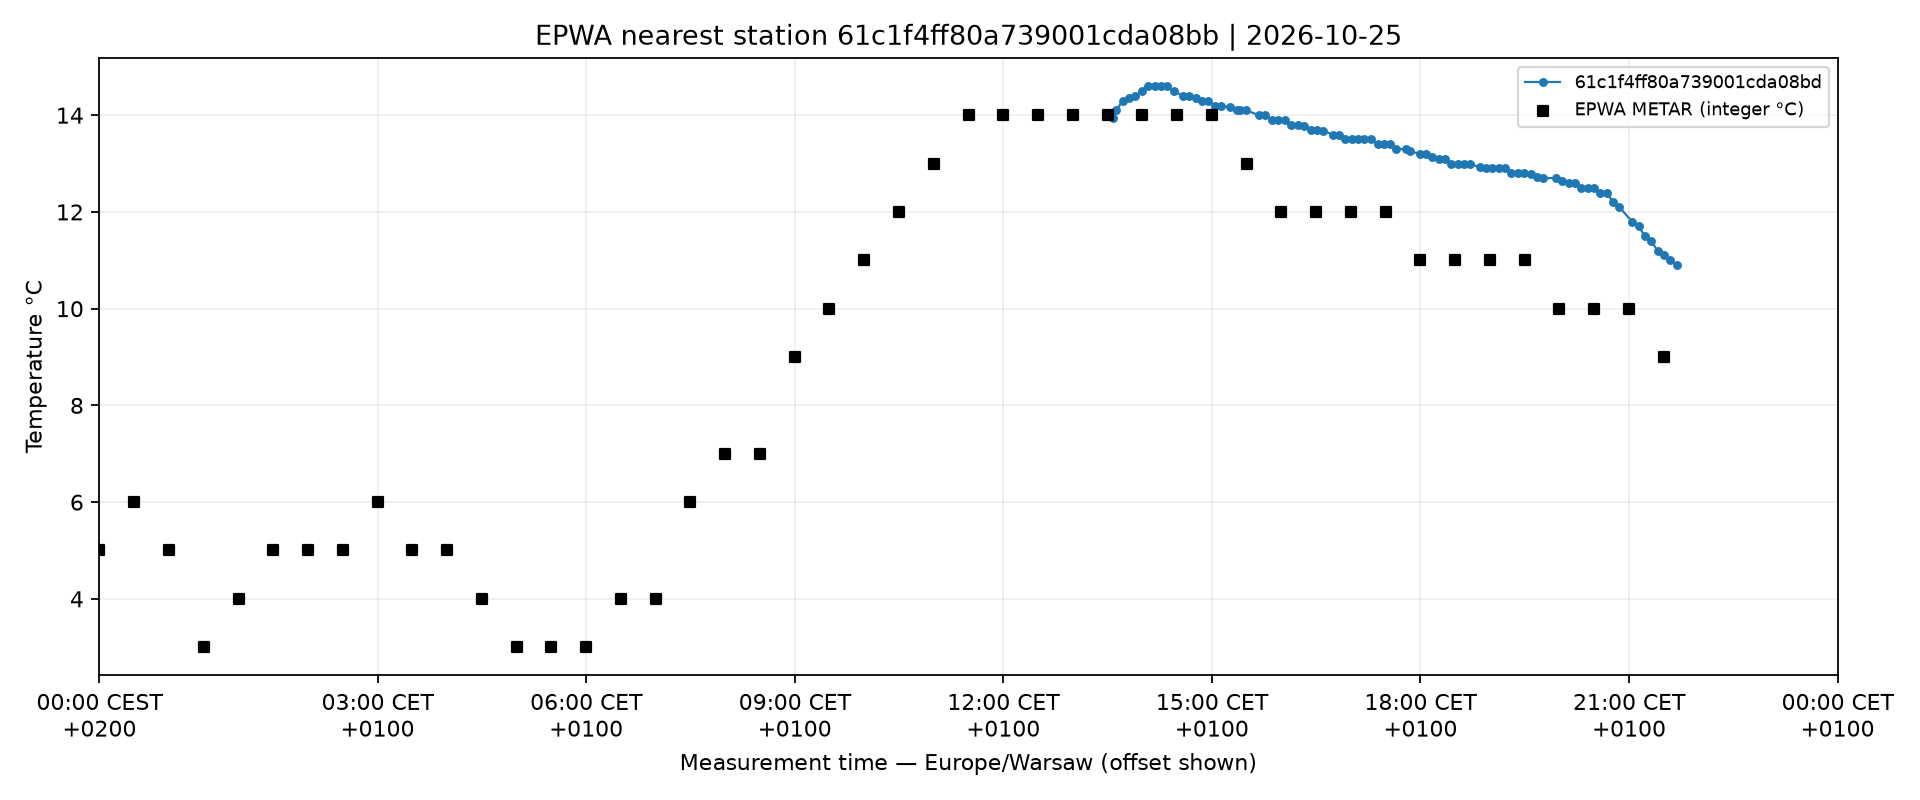

Values plotted in this chart, from the file beside it:
measurement_time_utc, measurement_time_local, collector_first_receive_time, sensor_id, temperature_c, observation_id, station_id, provider, provider_sensor_id, sensor_type, raw_temperature, raw_unit, source_precision, observation_age_seconds, timestamp_provenance, timestamp_semantics_verified, evidence_class, qc_status, quality_flags, solar_elevation_degrees, solar_period
2026-10-25T12:34:50.858000+00:00, 2026-10-25T13:34:50.858000+01:00, 2026-10-25T12:35:11.736384+00:00, opensensemap:61c1f4ff80a739001cda08bb:61…, 13.94, 7ba46288382a8713e7bf43bc4512ab4410899fb3…, opensensemap:61c1f4ff80a739001cda08bb, opensensemap, 61c1f4ff80a739001cda08bd, BMP180, 13.94, °C, , 20.88, SENSOR_MEASUREMENT_TIME, True, REALTIME_CAPTURED, VALID, [], 19.42, DAY
2026-10-25T12:37:34.155000+00:00, 2026-10-25T13:37:34.155000+01:00, 2026-10-25T12:40:12.964428+00:00, opensensemap:61c1f4ff80a739001cda08bb:61…, 14.1, e46de3cd0fecba8631a4d538f973755e8e7ca587…, opensensemap:61c1f4ff80a739001cda08bb, opensensemap, 61c1f4ff80a739001cda08bd, BMP180, 14.10, °C, , 158.8, SENSOR_MEASUREMENT_TIME, True, REALTIME_CAPTURED, VALID, [], 19.17, DAY
2026-10-25T12:43:00.784000+00:00, 2026-10-25T13:43:00.784000+01:00, 2026-10-25T12:45:13.468921+00:00, opensensemap:61c1f4ff80a739001cda08bb:61…, 14.3, c394ace958ee60e2be068a44a01a4dd84903f14b…, opensensemap:61c1f4ff80a739001cda08bb, opensensemap, 61c1f4ff80a739001cda08bd, BMP180, 14.30, °C, , 132.7, SENSOR_MEASUREMENT_TIME, True, REALTIME_CAPTURED, VALID, [], 18.68, DAY
2026-10-25T12:48:29.952000+00:00, 2026-10-25T13:48:29.952000+01:00, 2026-10-25T12:50:14.621364+00:00, opensensemap:61c1f4ff80a739001cda08bb:61…, 14.36, 8fba6448fd5f1217fdfdee95c5f605feeef82817…, opensensemap:61c1f4ff80a739001cda08bb, opensensemap, 61c1f4ff80a739001cda08bd, BMP180, 14.36, °C, , 104.7, SENSOR_MEASUREMENT_TIME, True, REALTIME_CAPTURED, VALID, [], 18.17, DAY
2026-10-25T12:53:56.505000+00:00, 2026-10-25T13:53:56.505000+01:00, 2026-10-25T12:55:45.704194+00:00, opensensemap:61c1f4ff80a739001cda08bb:61…, 14.4, 4734d9e555bd17cf3fd2185747e5d412d3e8b56c…, opensensemap:61c1f4ff80a739001cda08bb, opensensemap, 61c1f4ff80a739001cda08bd, BMP180, 14.40, °C, , 109.2, SENSOR_MEASUREMENT_TIME, True, REALTIME_CAPTURED, VALID, [], 17.64, DAY
2026-10-25T12:59:38.503000+00:00, 2026-10-25T13:59:38.503000+01:00, 2026-10-25T13:02:06.301371+00:00, opensensemap:61c1f4ff80a739001cda08bb:61…, 14.5, 205ac6f79699b3e982e80b725716acccef8ad9ab…, opensensemap:61c1f4ff80a739001cda08bb, opensensemap, 61c1f4ff80a739001cda08bd, BMP180, 14.50, °C, , 147.8, SENSOR_MEASUREMENT_TIME, True, REALTIME_CAPTURED, VALID, [], 17.07, DAY
2026-10-25T13:05:09.706000+00:00, 2026-10-25T14:05:09.706000+01:00, 2026-10-25T13:07:33.371921+00:00, opensensemap:61c1f4ff80a739001cda08bb:61…, 14.6, 7ea127442eeb343ed8ea239a31480670b2b4a391…, opensensemap:61c1f4ff80a739001cda08bb, opensensemap, 61c1f4ff80a739001cda08bd, BMP180, 14.60, °C, , 143.7, SENSOR_MEASUREMENT_TIME, True, REALTIME_CAPTURED, VALID, [], 16.51, DAY
2026-10-25T13:10:36.232000+00:00, 2026-10-25T14:10:36.232000+01:00, 2026-10-25T13:13:02.649590+00:00, opensensemap:61c1f4ff80a739001cda08bb:61…, 14.6, aceeece9fd276e1f441056132d348861a82a13be…, opensensemap:61c1f4ff80a739001cda08bb, opensensemap, 61c1f4ff80a739001cda08bd, BMP180, 14.60, °C, , 146.4, SENSOR_MEASUREMENT_TIME, True, REALTIME_CAPTURED, VALID, [], 15.95, DAY
2026-10-25T13:16:02.748000+00:00, 2026-10-25T14:16:02.748000+01:00, 2026-10-25T13:18:30.520045+00:00, opensensemap:61c1f4ff80a739001cda08bb:61…, 14.6, a79fd64b069deb26ffc5863d3155ab9e3569225d…, opensensemap:61c1f4ff80a739001cda08bb, opensensemap, 61c1f4ff80a739001cda08bd, BMP180, 14.60, °C, , 147.8, SENSOR_MEASUREMENT_TIME, True, REALTIME_CAPTURED, VALID, [], 15.37, DAY
2026-10-25T13:21:29.818000+00:00, 2026-10-25T14:21:29.818000+01:00, 2026-10-25T13:23:58.042911+00:00, opensensemap:61c1f4ff80a739001cda08bb:61…, 14.6, 2402eb849dc4bead414b5de5ab0f5d1b6e4d22d9…, opensensemap:61c1f4ff80a739001cda08bb, opensensemap, 61c1f4ff80a739001cda08bd, BMP180, 14.60, °C, , 148.2, SENSOR_MEASUREMENT_TIME, True, REALTIME_CAPTURED, VALID, [], 14.77, DAY
2026-10-25T13:26:56.468000+00:00, 2026-10-25T14:26:56.468000+01:00, 2026-10-25T13:29:27.286208+00:00, opensensemap:61c1f4ff80a739001cda08bb:61…, 14.5, 30abf0cbdb64ec8f29391ffaf83817e8f3abfbcb…, opensensemap:61c1f4ff80a739001cda08bb, opensensemap, 61c1f4ff80a739001cda08bd, BMP180, 14.50, °C, , 150.8, SENSOR_MEASUREMENT_TIME, True, REALTIME_CAPTURED, VALID, [], 14.17, DAY
2026-10-25T13:35:06.491000+00:00, 2026-10-25T14:35:06.491000+01:00, 2026-10-25T13:37:36.143214+00:00, opensensemap:61c1f4ff80a739001cda08bb:61…, 14.4, b884063d1ab3674df4088d0f8191b10d0ecb3486…, opensensemap:61c1f4ff80a739001cda08bb, opensensemap, 61c1f4ff80a739001cda08bd, BMP180, 14.40, °C, , 149.7, SENSOR_MEASUREMENT_TIME, True, REALTIME_CAPTURED, VALID, [], 13.24, DAY
2026-10-25T13:40:33.056000+00:00, 2026-10-25T14:40:33.056000+01:00, 2026-10-25T13:43:03.687954+00:00, opensensemap:61c1f4ff80a739001cda08bb:61…, 14.4, d000c9db90f1982f6ec128d0837a4ece457ae62e…, opensensemap:61c1f4ff80a739001cda08bb, opensensemap, 61c1f4ff80a739001cda08bd, BMP180, 14.40, °C, , 150.6, SENSOR_MEASUREMENT_TIME, True, REALTIME_CAPTURED, VALID, [], 12.6, DAY
2026-10-25T13:45:59.848000+00:00, 2026-10-25T14:45:59.848000+01:00, 2026-10-25T13:48:31.552899+00:00, opensensemap:61c1f4ff80a739001cda08bb:61…, 14.36, 093110a1af060b58861cc10be1fbc064adc31598…, opensensemap:61c1f4ff80a739001cda08bb, opensensemap, 61c1f4ff80a739001cda08bd, BMP180, 14.36, °C, , 151.7, SENSOR_MEASUREMENT_TIME, True, REALTIME_CAPTURED, VALID, [], 11.96, DAY
2026-10-25T13:51:30.020000+00:00, 2026-10-25T14:51:30.020000+01:00, 2026-10-25T13:54:11.814955+00:00, opensensemap:61c1f4ff80a739001cda08bb:61…, 14.3, 71ae3f36f223301fed468eada7503376a5e1994a…, opensensemap:61c1f4ff80a739001cda08bb, opensensemap, 61c1f4ff80a739001cda08bd, BMP180, 14.30, °C, , 161.8, SENSOR_MEASUREMENT_TIME, True, REALTIME_CAPTURED, VALID, [], 11.3, DAY
2026-10-25T13:56:56.586000+00:00, 2026-10-25T14:56:56.586000+01:00, 2026-10-25T13:59:38.873472+00:00, opensensemap:61c1f4ff80a739001cda08bb:61…, 14.3, 9eb4248cea9fa729039c478fd867fb6961a6660c…, opensensemap:61c1f4ff80a739001cda08bb, opensensemap, 61c1f4ff80a739001cda08bd, BMP180, 14.30, °C, , 162.3, SENSOR_MEASUREMENT_TIME, True, REALTIME_CAPTURED, VALID, [], 10.64, DAY
2026-10-25T14:02:24.051000+00:00, 2026-10-25T15:02:24.051000+01:00, 2026-10-25T14:05:06.871952+00:00, opensensemap:61c1f4ff80a739001cda08bb:61…, 14.2, afb65915b08c1f46a2aa239d7e1f8abe8edee3ba…, opensensemap:61c1f4ff80a739001cda08bb, opensensemap, 61c1f4ff80a739001cda08bd, BMP180, 14.20, °C, , 162.8, SENSOR_MEASUREMENT_TIME, True, REALTIME_CAPTURED, VALID, [], 9.959, DAY
2026-10-25T14:07:51.225000+00:00, 2026-10-25T15:07:51.225000+01:00, 2026-10-25T14:10:34.424694+00:00, opensensemap:61c1f4ff80a739001cda08bb:61…, 14.2, 7936f4f744c09cc757b28a3f411254568277f90a…, opensensemap:61c1f4ff80a739001cda08bb, opensensemap, 61c1f4ff80a739001cda08bd, BMP180, 14.20, °C, , 163.2, SENSOR_MEASUREMENT_TIME, True, REALTIME_CAPTURED, VALID, [], 9.275, DAY
2026-10-25T14:16:01.245000+00:00, 2026-10-25T15:16:01.245000+01:00, 2026-10-25T14:16:01.921616+00:00, opensensemap:61c1f4ff80a739001cda08bb:61…, 14.16, 791191606c9e954eafd8339f37e51328869c12e3…, opensensemap:61c1f4ff80a739001cda08bb, opensensemap, 61c1f4ff80a739001cda08bd, BMP180, 14.16, °C, , 0.6766, SENSOR_MEASUREMENT_TIME, True, REALTIME_CAPTURED, VALID, [], 8.235, DAY
2026-10-25T14:21:27.735000+00:00, 2026-10-25T15:21:27.735000+01:00, 2026-10-25T14:21:32.137490+00:00, opensensemap:61c1f4ff80a739001cda08bb:61…, 14.1, 1ecdf894c91f80d4baf8e0289b04949638f38bc9…, opensensemap:61c1f4ff80a739001cda08bb, opensensemap, 61c1f4ff80a739001cda08bd, BMP180, 14.10, °C, , 4.402, SENSOR_MEASUREMENT_TIME, True, REALTIME_CAPTURED, VALID, [], 7.534, DAY
2026-10-25T14:24:10.982000+00:00, 2026-10-25T15:24:10.982000+01:00, 2026-10-25T14:26:59.919516+00:00, opensensemap:61c1f4ff80a739001cda08bb:61…, 14.1, 58ae2754c4fad7cbecf4564f861890f716f579a3…, opensensemap:61c1f4ff80a739001cda08bb, opensensemap, 61c1f4ff80a739001cda08bd, BMP180, 14.10, °C, , 168.9, SENSOR_MEASUREMENT_TIME, True, REALTIME_CAPTURED, VALID, [], 7.181, DAY
2026-10-25T14:29:43.890000+00:00, 2026-10-25T15:29:43.890000+01:00, 2026-10-25T14:32:26.962163+00:00, opensensemap:61c1f4ff80a739001cda08bb:61…, 14.1, a4ebf21d675a8acc1657da558d000cdb85f3aebf…, opensensemap:61c1f4ff80a739001cda08bb, opensensemap, 61c1f4ff80a739001cda08bd, BMP180, 14.10, °C, , 163.1, SENSOR_MEASUREMENT_TIME, True, REALTIME_CAPTURED, VALID, [], 6.454, DAY
2026-10-25T14:40:37.637000+00:00, 2026-10-25T15:40:37.637000+01:00, 2026-10-25T14:41:04.883019+00:00, opensensemap:61c1f4ff80a739001cda08bb:61…, 14.0, 54c10f0c573af8499ef23436900e2087a2584389…, opensensemap:61c1f4ff80a739001cda08bb, opensensemap, 61c1f4ff80a739001cda08bd, BMP180, 14.00, °C, , 27.25, SENSOR_MEASUREMENT_TIME, True, REALTIME_CAPTURED, VALID, [], 5.01, DAY
2026-10-25T14:46:11.812000+00:00, 2026-10-25T15:46:11.812000+01:00, 2026-10-25T14:46:32.226882+00:00, opensensemap:61c1f4ff80a739001cda08bb:61…, 14.0, e63869aafbccd4226c520e9ac0b1841417750718…, opensensemap:61c1f4ff80a739001cda08bb, opensensemap, 61c1f4ff80a739001cda08bd, BMP180, 14.00, °C, , 20.41, SENSOR_MEASUREMENT_TIME, True, REALTIME_CAPTURED, VALID, [], 4.268, DAY
2026-10-25T14:51:43.109000+00:00, 2026-10-25T15:51:43.109000+01:00, 2026-10-25T14:52:00.925034+00:00, opensensemap:61c1f4ff80a739001cda08bb:61…, 13.9, ae6259aa25c2350b3b57b142ab7577bb37efff86…, opensensemap:61c1f4ff80a739001cda08bb, opensensemap, 61c1f4ff80a739001cda08bd, BMP180, 13.90, °C, , 17.82, SENSOR_MEASUREMENT_TIME, True, REALTIME_CAPTURED, VALID, [], 3.53, DAY
2026-10-25T14:57:09.860000+00:00, 2026-10-25T15:57:09.860000+01:00, 2026-10-25T14:57:28.535048+00:00, opensensemap:61c1f4ff80a739001cda08bb:61…, 13.9, b3f14381b098e3e89d8a9b1f1248d7baffba19fb…, opensensemap:61c1f4ff80a739001cda08bb, opensensemap, 61c1f4ff80a739001cda08bd, BMP180, 13.90, °C, , 18.68, SENSOR_MEASUREMENT_TIME, True, REALTIME_CAPTURED, VALID, [], 2.806, DAY
2026-10-25T15:02:44.267000+00:00, 2026-10-25T16:02:44.267000+01:00, 2026-10-25T15:03:11.561163+00:00, opensensemap:61c1f4ff80a739001cda08bb:61…, 13.9, 4653edd33a76e4f4cf023b0c991caa987c285873…, opensensemap:61c1f4ff80a739001cda08bb, opensensemap, 61c1f4ff80a739001cda08bd, BMP180, 13.90, °C, , 27.29, SENSOR_MEASUREMENT_TIME, True, REALTIME_CAPTURED, VALID, [], 2.067, DAY
2026-10-25T15:08:21.766000+00:00, 2026-10-25T16:08:21.766000+01:00, 2026-10-25T15:08:39.263429+00:00, opensensemap:61c1f4ff80a739001cda08bb:61…, 13.8, ae8405fdc8ed0ddd6a24b37df609eb093eddd785…, opensensemap:61c1f4ff80a739001cda08bb, opensensemap, 61c1f4ff80a739001cda08bd, BMP180, 13.80, °C, , 17.5, SENSOR_MEASUREMENT_TIME, True, REALTIME_CAPTURED, VALID, [], 1.335, DAY
2026-10-25T15:14:07.711000+00:00, 2026-10-25T16:14:07.711000+01:00, 2026-10-25T15:14:55.261088+00:00, opensensemap:61c1f4ff80a739001cda08bb:61…, 13.8, 3dc1341b1a48266ab49f22ef27e6a660786567e5…, opensensemap:61c1f4ff80a739001cda08bb, opensensemap, 61c1f4ff80a739001cda08bd, BMP180, 13.80, °C, , 47.55, SENSOR_MEASUREMENT_TIME, True, REALTIME_CAPTURED, VALID, [], 0.604, DAY
2026-10-25T15:19:40.882000+00:00, 2026-10-25T16:19:40.882000+01:00, 2026-10-25T15:20:23.051782+00:00, opensensemap:61c1f4ff80a739001cda08bb:61…, 13.78, 35e6e26b9295fb905ed330daf6fab151fa4b110b…, opensensemap:61c1f4ff80a739001cda08bb, opensensemap, 61c1f4ff80a739001cda08bd, BMP180, 13.78, °C, , 42.17, SENSOR_MEASUREMENT_TIME, True, REALTIME_CAPTURED, VALID, [], -0.158, NIGHT
2026-10-25T15:25:08.279000+00:00, 2026-10-25T16:25:08.279000+01:00, 2026-10-25T15:25:50.979935+00:00, opensensemap:61c1f4ff80a739001cda08bb:61…, 13.7, 518ca24dc39e521cd41c7a0ee3eea32fd75fb54c…, opensensemap:61c1f4ff80a739001cda08bb, opensensemap, 61c1f4ff80a739001cda08bd, BMP180, 13.70, °C, , 42.7, SENSOR_MEASUREMENT_TIME, True, REALTIME_CAPTURED, VALID, [], -1.227, NIGHT
2026-10-25T15:30:35.348000+00:00, 2026-10-25T16:30:35.348000+01:00, 2026-10-25T15:31:20.050750+00:00, opensensemap:61c1f4ff80a739001cda08bb:61…, 13.7, 0670119a22ec0a7fa71cc9980cedd5d21905041e…, opensensemap:61c1f4ff80a739001cda08bb, opensensemap, 61c1f4ff80a739001cda08bd, BMP180, 13.70, °C, , 44.7, SENSOR_MEASUREMENT_TIME, True, REALTIME_CAPTURED, VALID, [], -2.104, NIGHT
2026-10-25T15:36:02.006000+00:00, 2026-10-25T16:36:02.006000+01:00, 2026-10-25T15:36:48.445986+00:00, opensensemap:61c1f4ff80a739001cda08bb:61…, 13.68, 5cbdd7483c246e3bb7214e4d296e1f408be2c373…, opensensemap:61c1f4ff80a739001cda08bb, opensensemap, 61c1f4ff80a739001cda08bd, BMP180, 13.68, °C, , 46.44, SENSOR_MEASUREMENT_TIME, True, REALTIME_CAPTURED, VALID, [], -2.944, NIGHT
2026-10-25T15:44:12.086000+00:00, 2026-10-25T16:44:12.086000+01:00, 2026-10-25T15:44:52.909335+00:00, opensensemap:61c1f4ff80a739001cda08bb:61…, 13.6, 07df77a795edeb82101b116ae4878d46e38fa308…, opensensemap:61c1f4ff80a739001cda08bb, opensensemap, 61c1f4ff80a739001cda08bd, BMP180, 13.60, °C, , 40.82, SENSOR_MEASUREMENT_TIME, True, REALTIME_CAPTURED, VALID, [], -4.184, NIGHT
2026-10-25T15:49:42.077000+00:00, 2026-10-25T16:49:42.077000+01:00, 2026-10-25T15:50:21.492262+00:00, opensensemap:61c1f4ff80a739001cda08bb:61…, 13.6, 243db043057ac45a8e8365bc5393304a1f3e66d9…, opensensemap:61c1f4ff80a739001cda08bb, opensensemap, 61c1f4ff80a739001cda08bd, BMP180, 13.60, °C, , 39.42, SENSOR_MEASUREMENT_TIME, True, REALTIME_CAPTURED, VALID, [], -5.016, NIGHT
2026-10-25T15:55:09.744000+00:00, 2026-10-25T16:55:09.744000+01:00, 2026-10-25T15:55:51.299012+00:00, opensensemap:61c1f4ff80a739001cda08bb:61…, 13.5, 19910363f9d6bea82134420e7b030b0886ade2f5…, opensensemap:61c1f4ff80a739001cda08bb, opensensemap, 61c1f4ff80a739001cda08bd, BMP180, 13.50, °C, , 41.56, SENSOR_MEASUREMENT_TIME, True, REALTIME_CAPTURED, VALID, [], -5.84, NIGHT
2026-10-25T16:00:38.714000+00:00, 2026-10-25T17:00:38.714000+01:00, 2026-10-25T16:01:19.973781+00:00, opensensemap:61c1f4ff80a739001cda08bb:61…, 13.5, ed7af7130aede5bfd78ada5140d6c87f244e30a6…, opensensemap:61c1f4ff80a739001cda08bb, opensensemap, 61c1f4ff80a739001cda08bd, BMP180, 13.50, °C, , 41.26, SENSOR_MEASUREMENT_TIME, True, REALTIME_CAPTURED, VALID, [], -6.671, NIGHT
2026-10-25T16:06:06.916000+00:00, 2026-10-25T17:06:06.916000+01:00, 2026-10-25T16:06:50.326259+00:00, opensensemap:61c1f4ff80a739001cda08bb:61…, 13.5, 8af7f2daca783cee588bc6fa4f0ad39b4f8b1f14…, opensensemap:61c1f4ff80a739001cda08bb, opensensemap, 61c1f4ff80a739001cda08bd, BMP180, 13.50, °C, , 43.41, SENSOR_MEASUREMENT_TIME, True, REALTIME_CAPTURED, VALID, [], -7.501, NIGHT
2026-10-25T16:11:35.009000+00:00, 2026-10-25T17:11:35.009000+01:00, 2026-10-25T16:12:19.484224+00:00, opensensemap:61c1f4ff80a739001cda08bb:61…, 13.5, c558890252fe4fb3fb63d3e2240627a51f82c4c5…, opensensemap:61c1f4ff80a739001cda08bb, opensensemap, 61c1f4ff80a739001cda08bd, BMP180, 13.50, °C, , 44.48, SENSOR_MEASUREMENT_TIME, True, REALTIME_CAPTURED, VALID, [], -8.335, NIGHT
2026-10-25T16:17:30.200000+00:00, 2026-10-25T17:17:30.200000+01:00, 2026-10-25T16:17:48.790362+00:00, opensensemap:61c1f4ff80a739001cda08bb:61…, 13.5, a7ec040ea67f3fbee8d30c940513c8a56e4c3572…, opensensemap:61c1f4ff80a739001cda08bb, opensensemap, 61c1f4ff80a739001cda08bd, BMP180, 13.50, °C, , 18.59, SENSOR_MEASUREMENT_TIME, True, REALTIME_CAPTURED, VALID, [], -9.237, NIGHT
2026-10-25T16:22:58.654000+00:00, 2026-10-25T17:22:58.654000+01:00, 2026-10-25T16:23:17.876179+00:00, opensensemap:61c1f4ff80a739001cda08bb:61…, 13.4, d4a53dc13b9ff972f2853acbb761b216aa864112…, opensensemap:61c1f4ff80a739001cda08bb, opensensemap, 61c1f4ff80a739001cda08bd, BMP180, 13.40, °C, , 19.22, SENSOR_MEASUREMENT_TIME, True, REALTIME_CAPTURED, VALID, [], -10.07, NIGHT
2026-10-25T16:28:25.598000+00:00, 2026-10-25T17:28:25.598000+01:00, 2026-10-25T16:28:47.855447+00:00, opensensemap:61c1f4ff80a739001cda08bb:61…, 13.4, 62638073a2fbdabf512f8fa56e13f21507872564…, opensensemap:61c1f4ff80a739001cda08bb, opensensemap, 61c1f4ff80a739001cda08bd, BMP180, 13.40, °C, , 22.26, SENSOR_MEASUREMENT_TIME, True, REALTIME_CAPTURED, VALID, [], -10.91, NIGHT
2026-10-25T16:33:52.737000+00:00, 2026-10-25T17:33:52.737000+01:00, 2026-10-25T16:34:17.703955+00:00, opensensemap:61c1f4ff80a739001cda08bb:61…, 13.4, e48ee749a4183408022cea3fc3c81547ed0ae506…, opensensemap:61c1f4ff80a739001cda08bb, opensensemap, 61c1f4ff80a739001cda08bd, BMP180, 13.40, °C, , 24.97, SENSOR_MEASUREMENT_TIME, True, REALTIME_CAPTURED, VALID, [], -11.74, NIGHT
2026-10-25T16:39:19.314000+00:00, 2026-10-25T17:39:19.314000+01:00, 2026-10-25T16:39:48.802778+00:00, opensensemap:61c1f4ff80a739001cda08bb:61…, 13.3, b191319bac6c859836066d0940dc1b1d874b9da9…, opensensemap:61c1f4ff80a739001cda08bb, opensensemap, 61c1f4ff80a739001cda08bd, BMP180, 13.30, °C, , 29.49, SENSOR_MEASUREMENT_TIME, True, REALTIME_CAPTURED, VALID, [], -12.58, NIGHT
2026-10-25T16:47:48.378000+00:00, 2026-10-25T17:47:48.378000+01:00, 2026-10-25T16:48:57.644775+00:00, opensensemap:61c1f4ff80a739001cda08bb:61…, 13.3, a117e9d202fea714969923841d94de4e10157f3f…, opensensemap:61c1f4ff80a739001cda08bb, opensensemap, 61c1f4ff80a739001cda08bd, BMP180, 13.30, °C, , 69.27, SENSOR_MEASUREMENT_TIME, True, REALTIME_CAPTURED, VALID, [], -13.88, NIGHT
2026-10-25T16:50:40.838000+00:00, 2026-10-25T17:50:40.838000+01:00, 2026-10-25T16:54:57.615015+00:00, opensensemap:61c1f4ff80a739001cda08bb:61…, 13.26, e1be4b14226c9e10861ef32cb7bac248caad690f…, opensensemap:61c1f4ff80a739001cda08bb, opensensemap, 61c1f4ff80a739001cda08bd, BMP180, 13.26, °C, , 256.8, SENSOR_MEASUREMENT_TIME, True, REALTIME_CAPTURED, VALID, [], -14.32, NIGHT
2026-10-25T16:59:19.286000+00:00, 2026-10-25T17:59:19.286000+01:00, 2026-10-25T17:00:25.902942+00:00, opensensemap:61c1f4ff80a739001cda08bb:61…, 13.2, b74f7d554d9d21538fc365cec79aaadba5886952…, opensensemap:61c1f4ff80a739001cda08bb, opensensemap, 61c1f4ff80a739001cda08bd, BMP180, 13.20, °C, , 66.62, SENSOR_MEASUREMENT_TIME, True, REALTIME_CAPTURED, VALID, [], -15.65, NIGHT
2026-10-25T17:04:48.113000+00:00, 2026-10-25T18:04:48.113000+01:00, 2026-10-25T17:05:54.828848+00:00, opensensemap:61c1f4ff80a739001cda08bb:61…, 13.2, b371a33da391628bfcee8ce4641bb48e215f3181…, opensensemap:61c1f4ff80a739001cda08bb, opensensemap, 61c1f4ff80a739001cda08bd, BMP180, 13.20, °C, , 66.72, SENSOR_MEASUREMENT_TIME, True, REALTIME_CAPTURED, VALID, [], -16.49, NIGHT
2026-10-25T17:10:14.968000+00:00, 2026-10-25T18:10:14.968000+01:00, 2026-10-25T17:11:23.759900+00:00, opensensemap:61c1f4ff80a739001cda08bb:61…, 13.14, df5b0b5c053c48a2b4bcda3bcdeb2184b4df438e…, opensensemap:61c1f4ff80a739001cda08bb, opensensemap, 61c1f4ff80a739001cda08bd, BMP180, 13.14, °C, , 68.79, SENSOR_MEASUREMENT_TIME, True, REALTIME_CAPTURED, VALID, [], -17.33, NIGHT
2026-10-25T17:15:41.769000+00:00, 2026-10-25T18:15:41.769000+01:00, 2026-10-25T17:16:52.603767+00:00, opensensemap:61c1f4ff80a739001cda08bb:61…, 13.1, 57a7a24b5a03b552b6015abf9341cce6dd638d29…, opensensemap:61c1f4ff80a739001cda08bb, opensensemap, 61c1f4ff80a739001cda08bd, BMP180, 13.10, °C, , 70.83, SENSOR_MEASUREMENT_TIME, True, REALTIME_CAPTURED, VALID, [], -18.16, NIGHT
2026-10-25T17:21:09.949000+00:00, 2026-10-25T18:21:09.949000+01:00, 2026-10-25T17:22:21.418945+00:00, opensensemap:61c1f4ff80a739001cda08bb:61…, 13.1, f0cedc4c64f68535af9fa07007fb37491cd17f59…, opensensemap:61c1f4ff80a739001cda08bb, opensensemap, 61c1f4ff80a739001cda08bd, BMP180, 13.10, °C, , 71.47, SENSOR_MEASUREMENT_TIME, True, REALTIME_CAPTURED, VALID, [], -19, NIGHT
2026-10-25T17:26:36.710000+00:00, 2026-10-25T18:26:36.710000+01:00, 2026-10-25T17:27:50.344041+00:00, opensensemap:61c1f4ff80a739001cda08bb:61…, 13.0, 316a9f96377f815289b1d942aa896d257aef6e3f…, opensensemap:61c1f4ff80a739001cda08bb, opensensemap, 61c1f4ff80a739001cda08bd, BMP180, 13.00, °C, , 73.63, SENSOR_MEASUREMENT_TIME, True, REALTIME_CAPTURED, VALID, [], -19.84, NIGHT
2026-10-25T17:32:03.679000+00:00, 2026-10-25T18:32:03.679000+01:00, 2026-10-25T17:33:19.639550+00:00, opensensemap:61c1f4ff80a739001cda08bb:61…, 13.0, 37cc386509d02010dcca4bc1533a06d09e2d3c8c…, opensensemap:61c1f4ff80a739001cda08bb, opensensemap, 61c1f4ff80a739001cda08bd, BMP180, 13.00, °C, , 75.96, SENSOR_MEASUREMENT_TIME, True, REALTIME_CAPTURED, VALID, [], -20.67, NIGHT
2026-10-25T17:37:30.268000+00:00, 2026-10-25T18:37:30.268000+01:00, 2026-10-25T17:38:49.346160+00:00, opensensemap:61c1f4ff80a739001cda08bb:61…, 13.0, 392cd73e5c2b44cd40f4a050e1fbb6cfcbb3fd70…, opensensemap:61c1f4ff80a739001cda08bb, opensensemap, 61c1f4ff80a739001cda08bd, BMP180, 13.00, °C, , 79.08, SENSOR_MEASUREMENT_TIME, True, REALTIME_CAPTURED, VALID, [], -21.5, NIGHT
2026-10-25T17:42:57.363000+00:00, 2026-10-25T18:42:57.363000+01:00, 2026-10-25T17:44:19.423652+00:00, opensensemap:61c1f4ff80a739001cda08bb:61…, 13.0, 31d30854e737cc841ec6a505e10fe4cf1ca46fd2…, opensensemap:61c1f4ff80a739001cda08bb, opensensemap, 61c1f4ff80a739001cda08bd, BMP180, 13.00, °C, , 82.06, SENSOR_MEASUREMENT_TIME, True, REALTIME_CAPTURED, VALID, [], -22.33, NIGHT
2026-10-25T17:51:07.831000+00:00, 2026-10-25T18:51:07.831000+01:00, 2026-10-25T17:53:19.143213+00:00, opensensemap:61c1f4ff80a739001cda08bb:61…, 12.92, 6f62d5e513278d028549377381eb578ee79c7065…, opensensemap:61c1f4ff80a739001cda08bb, opensensemap, 61c1f4ff80a739001cda08bd, BMP180, 12.92, °C, , 131.3, SENSOR_MEASUREMENT_TIME, True, REALTIME_CAPTURED, VALID, [], -23.56, NIGHT
2026-10-25T17:56:34.465000+00:00, 2026-10-25T18:56:34.465000+01:00, 2026-10-25T17:58:49.747867+00:00, opensensemap:61c1f4ff80a739001cda08bb:61…, 12.9, f6e6c147ba9f493062589b68cefdf6eacf78071d…, opensensemap:61c1f4ff80a739001cda08bb, opensensemap, 61c1f4ff80a739001cda08bd, BMP180, 12.90, °C, , 135.3, SENSOR_MEASUREMENT_TIME, True, REALTIME_CAPTURED, VALID, [], -24.39, NIGHT
2026-10-25T18:02:01.550000+00:00, 2026-10-25T19:02:01.550000+01:00, 2026-10-25T18:04:18.307674+00:00, opensensemap:61c1f4ff80a739001cda08bb:61…, 12.9, 94bd247870c883c2c3a241615f5146a0eb240456…, opensensemap:61c1f4ff80a739001cda08bb, opensensemap, 61c1f4ff80a739001cda08bd, BMP180, 12.90, °C, , 136.8, SENSOR_MEASUREMENT_TIME, True, REALTIME_CAPTURED, VALID, [], -25.2, NIGHT
2026-10-25T18:07:30.833000+00:00, 2026-10-25T19:07:30.833000+01:00, 2026-10-25T18:09:46.489058+00:00, opensensemap:61c1f4ff80a739001cda08bb:61…, 12.9, 8ed648fd1372eb374400816c650b2435466d7429…, opensensemap:61c1f4ff80a739001cda08bb, opensensemap, 61c1f4ff80a739001cda08bd, BMP180, 12.90, °C, , 135.7, SENSOR_MEASUREMENT_TIME, True, REALTIME_CAPTURED, VALID, [], -26.02, NIGHT
2026-10-25T18:12:57.691000+00:00, 2026-10-25T19:12:57.691000+01:00, 2026-10-25T18:15:15.722013+00:00, opensensemap:61c1f4ff80a739001cda08bb:61…, 12.9, 3888c95c8f12eb40fc6106095abdcb95785a73d4…, opensensemap:61c1f4ff80a739001cda08bb, opensensemap, 61c1f4ff80a739001cda08bd, BMP180, 12.90, °C, , 138, SENSOR_MEASUREMENT_TIME, True, REALTIME_CAPTURED, VALID, [], -26.83, NIGHT
... 25 more rows
